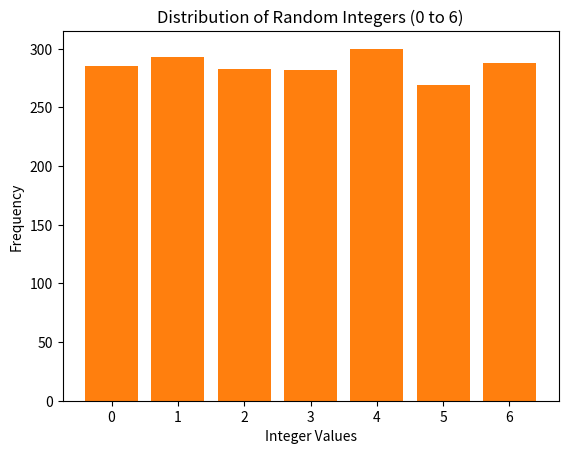

Reproduce this figure in Python.
import pandas as pd
import random 
import numpy as np
import matplotlib.pyplot as plt


# Create the table with percentages as integers (e.g., 37 means 37%)
data = {
    "Criteria": ["Endurance", "Complexity", "Quality", "Cost", "Safety", "Noise", "Sustainability"],
    "Weight (%)": [0.10, 0.15, 0.15, 0.20, 0.10, 0.10, 0.20],
    "Helicopter": [0.10, 0.22, 0.65, 0.37, 0.34, 0.10, 0.22],
    "Quadcopter": [0.10, 1, 1, 0.37, 0.70, 0.75, 0.37],
    "Osprey": [0.50, 0.38, 0.52, 0.83, 0.75, 1, 0.38],
    "Yangda": [0.75, 0.75, 0.65, 1, 0.90, 1, 0.58],
}

# Create the DataFrame
df = pd.DataFrame(data).set_index("Criteria")
print(df)



def Compare():
    #resetting the table
    data = {
        "Criteria": ["Endurance", "Complexity", "Quality", "Cost", "Safety", "Noise", "Sustainability"],
        "Weight (%)": [0.10, 0.15, 0.15, 0.20, 0.10, 0.10, 0.20],
        "Helicopter": [0.10, 0.22, 0.65, 0.37, 0.34, 0.10, 0.22],
        "Quadcopter": [0.10, 1, 1, 0.37, 0.70, 0.75, 0.37],
        "Osprey": [0.50, 0.38, 0.52, 0.83, 0.75, 1, 0.38],
        "Yangda": [0.75, 0.75, 0.65, 1, 0.90, 1, 0.58],
    }
    #global df
    df = pd.DataFrame(data)
    df.set_index("Criteria", inplace=True)

    # print("\n Original Table:")
    # print(df)

    #Seperating
    Pre_weights = df["Weight (%)"].copy()
    Heli = df["Helicopter"].copy()
    Quad = df["Quadcopter"].copy()
    Tiltrotor = df["Osprey"].copy()
    Yangda = df["Yangda"].copy()

    # Compute weighted total score 
    PRE_Heli_total = (Heli*Pre_weights).sum()
    PRE_Quad_total = (Quad * Pre_weights).sum()
    PRE_Tilt_total = (Tiltrotor*Pre_weights).sum()
    PRE_Yangda_total = (Yangda*Pre_weights).sum()
    PRE_Totals = [PRE_Heli_total,PRE_Quad_total,PRE_Tilt_total,PRE_Yangda_total]

    # print("\n The pre Totals are:")
    # print(PRE_Quad_total,PRE_Heli_total,PRE_Tilt_total,PRE_Yangda_total)


    # Randomly pick two different row Categories
    Row1, Row2 = random.sample(range(len(df)), 2)

    # Get the actual row labels 
    Cat1 = df.index[Row1]
    Cat2 = df.index[Row2]

    # Choose a random amount to vary
    Amount = round(random.uniform(0.01, 0.1), 2)
    #print(f"\nChanging weights: +{Amount:.2f} to '{Cat1}', -{Amount:.2f} from '{Cat2}'")

    # Modify the "Weight (%)" values
    df.loc[Cat1, "Weight (%)"] += Amount
    df.loc[Cat2, "Weight (%)"] -= Amount

    # Optional: ensure weights stay in bounds [0, 1] CHECK IF THIS IS NEEDED
    #df["Weight (%)"] = df["Weight (%)"].clip(lower=0, upper=1)

    # print("\nNew table")
    # print(df)


    # Compute weighted total score 
    Post_weights = df["Weight (%)"]
    POST_Heli_total = (Heli*Post_weights).sum()
    POST_Quad_total = (Quad *Post_weights ).sum()
    POST_Tilt_total = (Tiltrotor*Post_weights).sum()
    POST_Yangda_total = (Yangda*Post_weights).sum()
    POST_Totals = [POST_Heli_total,POST_Quad_total,POST_Tilt_total,POST_Yangda_total]


    # print("\n The new post weights are:")
    # print(POST_Quad_total,POST_Heli_total,POST_Tilt_total,POST_Yangda_total)

    # print("\nWeight COmparison:")
    # print(Pre_weights, Post_weights)


    #Adding the desired things to arrays for comparison




    return POST_Totals, Amount, Row1, Row2



#MAIN - I guess
Heli_Wins = 0
Quad_Wins = 0
Tilt_Wins = 0
Yangda_Wins = 0
Amount_Array = []
Row_Array = []

for i in range(1000):
    Post, Amount, Row1, Row2 = Compare()

    if max(Post) >= 1:
        print("PAST 100 ERROR")
        break

    max_index = int(Post.index(max(Post)))#yes I know this is very bad code, but my brain is fried
    if max_index == 0:
        Heli_Wins +=1
    elif max_index == 1:
        Quad_Wins +=1
    elif max_index == 2:
        Tilt_Wins +=1
    elif max_index == 3:
        Yangda_Wins +=1
    else:
        print(max_index)

    Amount_Array.append(Amount)
    Row_Array.append(Row1)
    Row_Array.append(Row2)



print("-----------------------------------------")
print(Heli_Wins,Quad_Wins,Tilt_Wins,Yangda_Wins)
print("-----------------------------------------")
print(min(Row_Array))
print(max(Row_Array))



# Sorting the Amounts Data
Vals_Amounts, Counts_Amount = np.unique(Amount_Array, return_counts=True)

# Plotting Amounts as a bar chart
plt.bar(Vals_Amounts, Counts_Amount, width=0.005)
plt.xlabel('Rounded Values')
plt.ylabel('Frequency')
plt.title('Distribution of Rounded Random Values (0.01 to 0.1)')
plt.grid(axis='y')
plt.show()



# Count the frequency of each integer from 0 to 6
Rows_Vals, counts_Rows = np.unique(Row_Array, return_counts=True)

# Plot bar chart
plt.bar(Rows_Vals, counts_Rows)
plt.xticks(Rows_Vals)  # Ensure x-axis shows 0 to 6
plt.xlabel('Integer Values')
plt.ylabel('Frequency')
plt.title('Distribution of Random Integers (0 to 6)')
plt.grid(axis='y')
plt.show()
